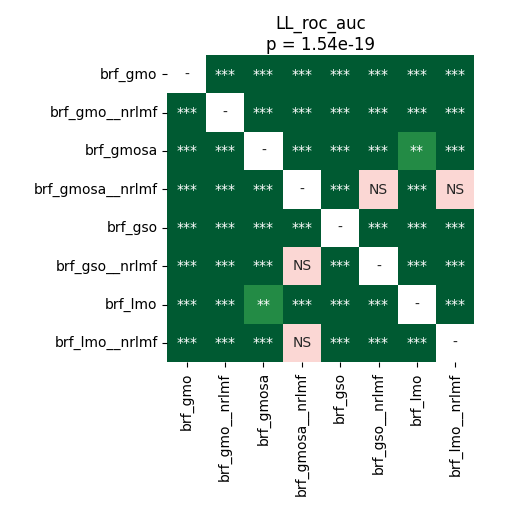

Values plotted in this chart, from the file beside it:
	brf_gmo	brf_gmo__nrlmf	brf_gmosa	brf_gmosa__nrlmf	brf_gso	brf_gso__nrlmf	brf_lmo	brf_lmo__nrlmf
brf_gmo	1.0	3.4179687499999996e-05	3.4179687499999996e-05	3.4179687499999996e-05	3.4179687499999996e-05	3.4179687499999996e-05	3.4179687499999996e-05	3.4179687499999996e-05
brf_gmo__nrlmf	3.4179687499999996e-05	1.0	3.4179687499999996e-05	3.4179687499999996e-05	3.4179687499999996e-05	3.4179687499999996e-05	3.4179687499999996e-05	3.4179687499999996e-05
brf_gmosa	3.4179687499999996e-05	3.4179687499999996e-05	1.0	3.4179687499999996e-05	3.4179687499999996e-05	3.4179687499999996e-05	0.001808	3.4179687499999996e-05
brf_gmosa__nrlmf	3.4179687499999996e-05	3.4179687499999996e-05	3.4179687499999996e-05	1.0	3.4179687499999996e-05	0.8999	3.4179687499999996e-05	0.3613
brf_gso	3.4179687499999996e-05	3.4179687499999996e-05	3.4179687499999996e-05	3.4179687499999996e-05	1.0	3.4179687499999996e-05	3.4179687499999996e-05	3.4179687499999996e-05
brf_gso__nrlmf	3.4179687499999996e-05	3.4179687499999996e-05	3.4179687499999996e-05	0.8999	3.4179687499999996e-05	1.0	3.4179687499999996e-05	3.4179687499999996e-05
brf_lmo	3.4179687499999996e-05	3.4179687499999996e-05	0.001808	3.4179687499999996e-05	3.4179687499999996e-05	3.4179687499999996e-05	1.0	3.4179687499999996e-05
brf_lmo__nrlmf	3.4179687499999996e-05	3.4179687499999996e-05	3.4179687499999996e-05	0.3613	3.4179687499999996e-05	3.4179687499999996e-05	3.4179687499999996e-05	1.0
